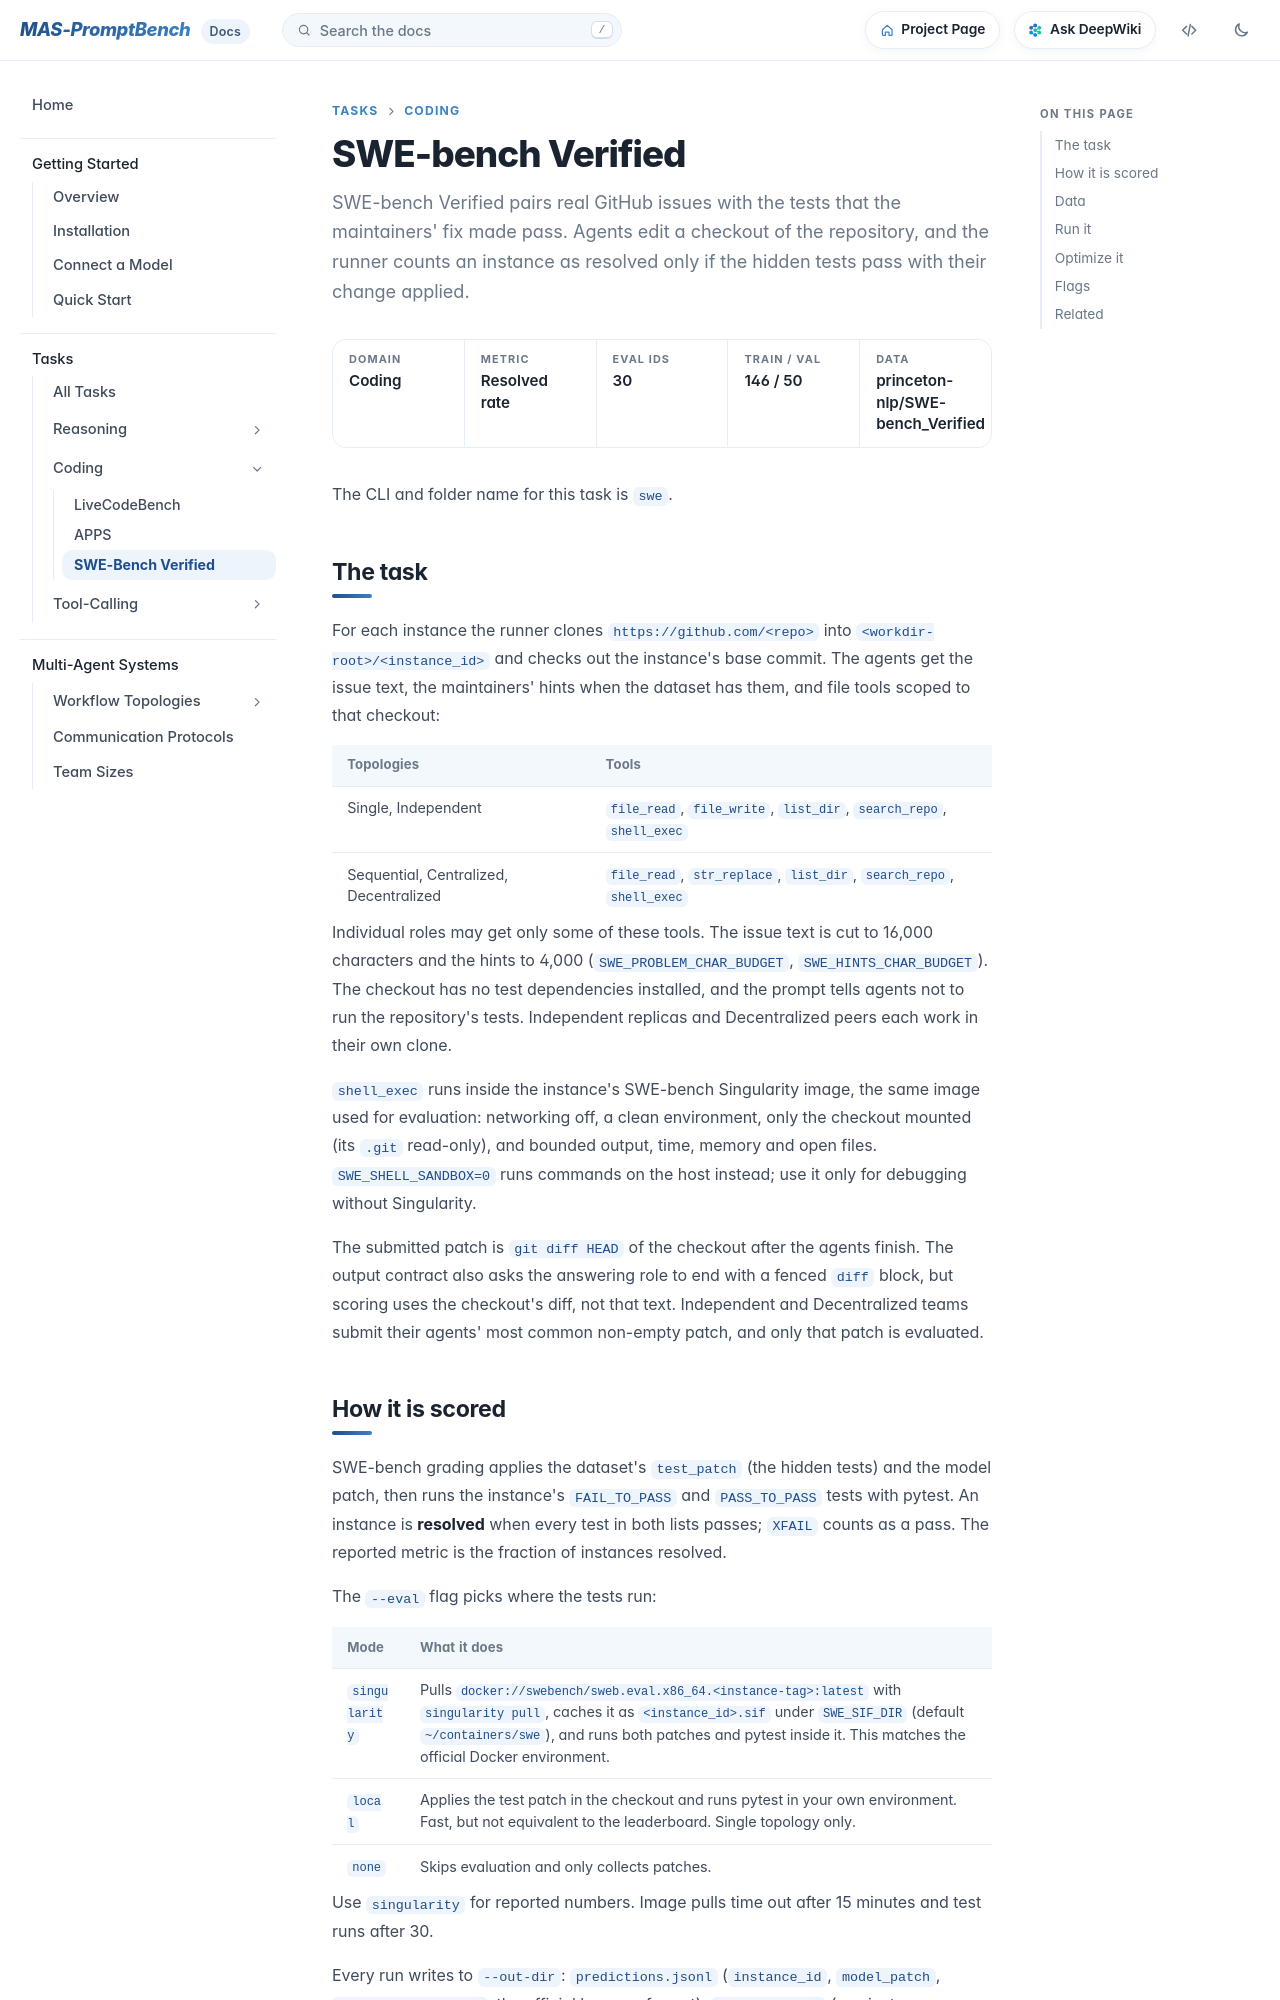

repository: fm8995610-ops/MAS-PromptBench · page: docs/tasks/swe-bench/index.html · generator: mkdocs

# SWE-bench Verified

SWE-bench Verified pairs real GitHub issues with the tests that the maintainers' fix made pass. Agents edit a checkout of the repository, and the runner counts an instance as resolved only if the hidden tests pass with their change applied.
{ .lede }

<div class="facts" markdown>
<div><span>Domain</span>Coding</div>
<div><span>Metric</span>Resolved rate</div>
<div><span>Eval IDs</span>30</div>
<div><span>Train / val</span>146 / 50</div>
<div><span>Data</span>princeton-nlp/SWE-bench_Verified</div>
</div>

The CLI and folder name for this task is `swe`.

## The task

For each instance the runner clones `https://github.com/<repo>` into `<workdir-root>/<instance_id>` and checks out the instance's base commit. The agents get the issue text, the maintainers' hints when the dataset has them, and file tools scoped to that checkout:

| Topologies | Tools |
| --- | --- |
| Single, Independent | `file_read`, `file_write`, `list_dir`, `search_repo`, `shell_exec` |
| Sequential, Centralized, Decentralized | `file_read`, `str_replace`, `list_dir`, `search_repo`, `shell_exec` |

Individual roles may get only some of these tools. The issue text is cut to 16,000 characters and the hints to 4,000 (`SWE_PROBLEM_CHAR_BUDGET`, `SWE_HINTS_CHAR_BUDGET`). The checkout has no test dependencies installed, and the prompt tells agents not to run the repository's tests. Independent replicas and Decentralized peers each work in their own clone.

`shell_exec` runs inside the instance's SWE-bench Singularity image, the same image used for evaluation: networking off, a clean environment, only the checkout mounted (its `.git` read-only), and bounded output, time, memory and open files. `SWE_SHELL_SANDBOX=0` runs commands on the host instead; use it only for debugging without Singularity.

The submitted patch is `git diff HEAD` of the checkout after the agents finish. The output contract also asks the answering role to end with a fenced `diff` block, but scoring uses the checkout's diff, not that text. Independent and Decentralized teams submit their agents' most common non-empty patch, and only that patch is evaluated.
